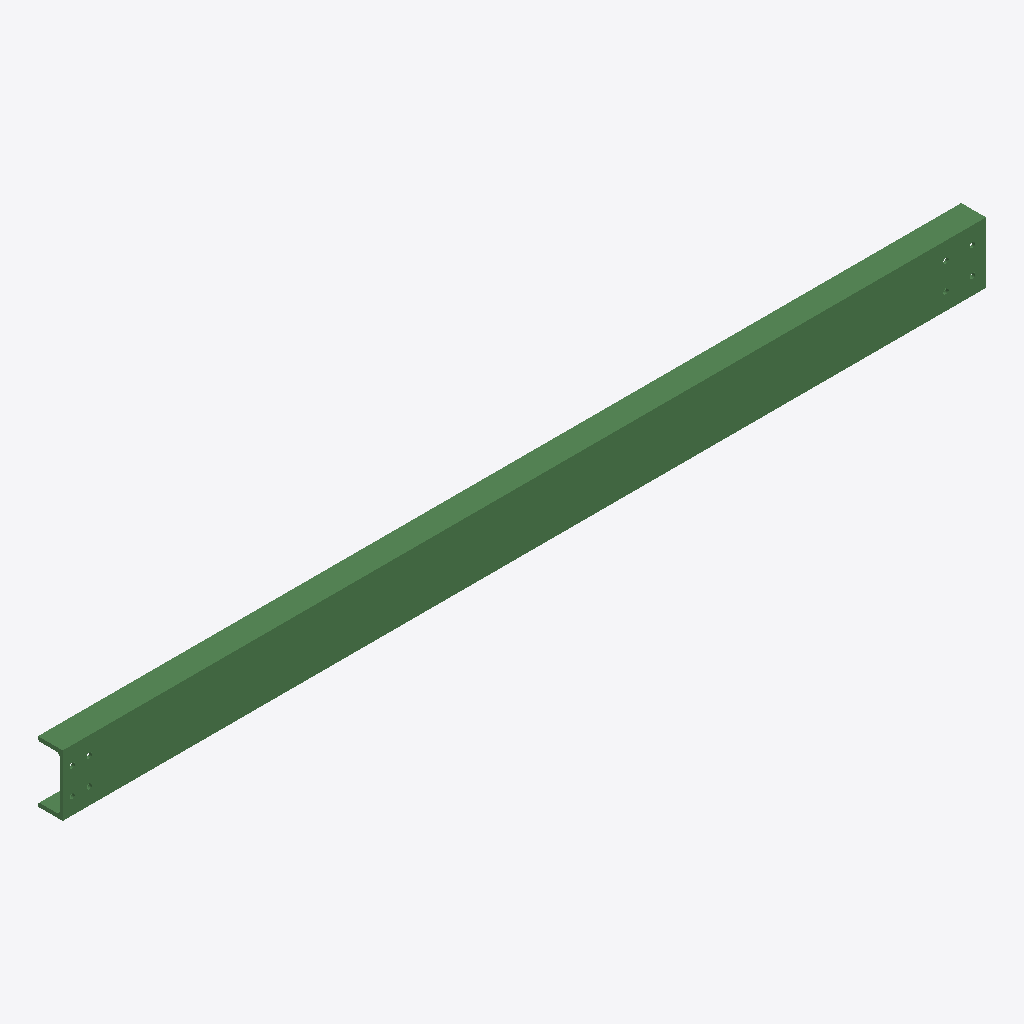
Isometric view of an IFC building model (IFC-SPF (STEP), schema IFC2X3, length unit millimetre), seen from the south-west, elements coloured by IFC class: 1 beam (green).
Extent 2.4 m × 0.1 m × 0.2 m (x, y, z). Storeys (1): Undefined at 0.00 m. Elements (1): 1 IfcBeam.

HEADER;
FILE_DESCRIPTION(('ViewDefinition[AISC_Steel_Detailing]','Option [BaseQuantities:Off]','Option [GridExport:On]','Option [Assemblies:Off]','Option [Bolts:On]','Option [Rebars:On]','Option [PourObjects:Off]','Option [Welds:On]','Option [SurfaceTreatments:On]','Option [LocationBy:0]','Option [ViewColors:Off]','Option [SectionedSpine:Off]','[2 more]'),'2;1');
FILE_NAME('b_967_Qty_3.ifc','2026-05-16T11:52:54',('GIOVANNIPC\\gcorrea'),('Structural Designer'),'IFC Database version: Work','Tekla Structures 2020 Service Pack 5, IFC Export','');
FILE_SCHEMA(('IFC2X3'));
ENDSEC;
DATA;
#37=IFCPROJECT('2G7ZFDNE16yBDU14FA92Me',#5,'Proyecto',$,$,$,$,(#11),#36);
#39=IFCSITE('2xvEzEinjBTea80yOTcujY',#5,'Obra',$,$,#38,$,$,.ELEMENT.,$,$,$,$,$);
#41=IFCBUILDING('0Yb_3DYYn2D9gl$ZDsgBDq',#5,'Undefined',$,$,#40,$,$,.ELEMENT.,$,$,$);
#43=IFCBUILDINGSTOREY('29hdEUCErFze9E_VIAceOd',#5,'Undefined',$,$,#42,$,$,.ELEMENT.,0.0);
#69=IFCBEAM('1tmOD06evATPDNJH3qr6UZ',#44,'BEAM','UPN160','UPN160',#48,#68,'ID77c18340-1a8e-4a75-9357-4d10f4d467a3');
ENDSEC;
